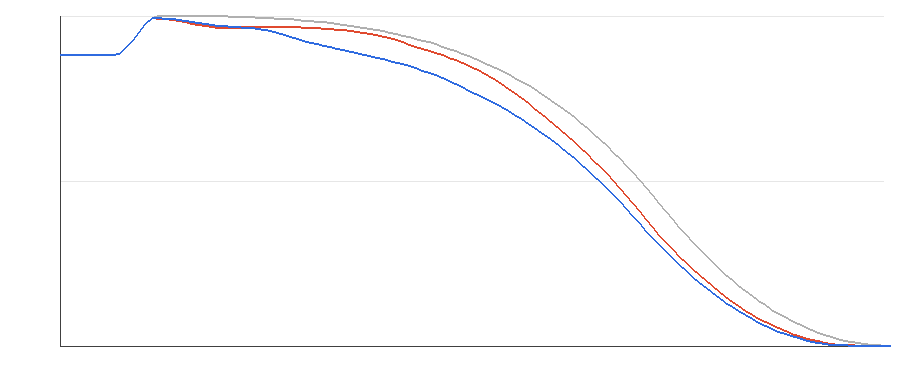

The file beside this chart, header and first rows:
distance_m, smooth_m, relief_east_m, relief_deepest_gully_m
0, 176, 176, 176
16, 176, 176, 176
32, 176, 176, 176
48, 176, 176, 176
64, 176, 176, 176
80, 176, 176, 176
96, 176, 176, 176
112, 176, 176, 176
128, 176, 176, 176
144, 176.8, 176.8, 176.8
160, 180, 180, 180
176, 184.7, 184.7, 184.7
192, 190, 190, 190
208, 194.9, 194.9, 194.9
224, 198.6, 198.3, 198.5
240, 200, 198.1, 198.3
256, 200, 197.7, 198
272, 199.9, 197.2, 197.6
288, 199.9, 196.5, 197.1
304, 199.9, 195.8, 196.5
320, 199.8, 195, 195.9
336, 199.8, 194.2, 195.3
352, 199.7, 193.5, 194.8
368, 199.6, 193, 194.3
384, 199.5, 192.6, 193.9
400, 199.4, 192.4, 193.5
416, 199.3, 192.3, 193.1
432, 199.2, 192.5, 192.9
448, 199.1, 192.8, 192.7
464, 198.9, 193, 192.4
480, 198.7, 193.2, 191.9
496, 198.5, 193.3, 191.3
512, 198.3, 193.3, 190.4
528, 198.1, 193.2, 189.3
544, 197.8, 193.1, 188.2
560, 197.6, 193, 187
576, 197.3, 192.9, 185.8
592, 196.9, 192.7, 184.6
608, 196.6, 192.5, 183.5
624, 196.2, 192.3, 182.5
640, 195.8, 192.1, 181.5
656, 195.4, 191.8, 180.6
672, 194.9, 191.5, 179.8
688, 194.4, 191, 179
704, 193.8, 190.4, 178.1
720, 193.2, 189.8, 177.2
736, 192.6, 189.2, 176.3
752, 191.9, 188.6, 175.3
768, 191.2, 187.9, 174.3
784, 190.5, 187.1, 173.3
800, 189.7, 186.1, 172.4
816, 188.8, 185, 171.4
832, 187.9, 183.7, 170.3
848, 186.9, 182.4, 169.2
864, 185.9, 181.1, 167.9
880, 184.8, 179.7, 166.6
896, 183.7, 178.4, 165.2
912, 182.5, 177.2, 163.7
928, 181.2, 175.9, 162
944, 179.8, 174.5, 160.3
... 67 more rows
